Dataset: surface_dataset (GitHub, hpcgarage/surface_dataset). Classes: bad surface, good surface.

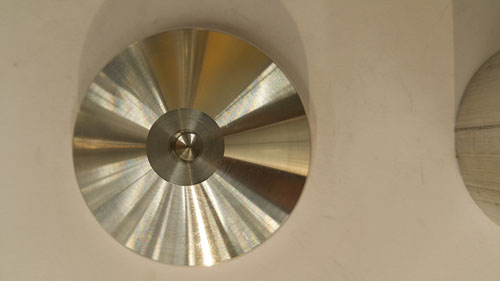
Label: good surface

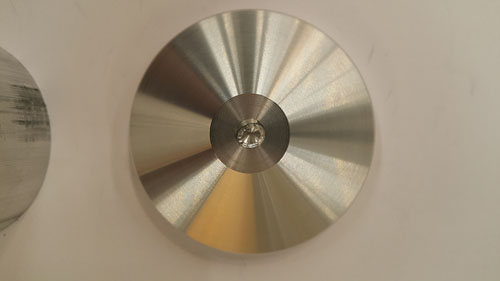
Label: good surface

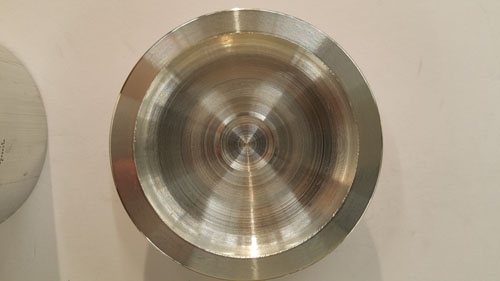
Label: bad surface

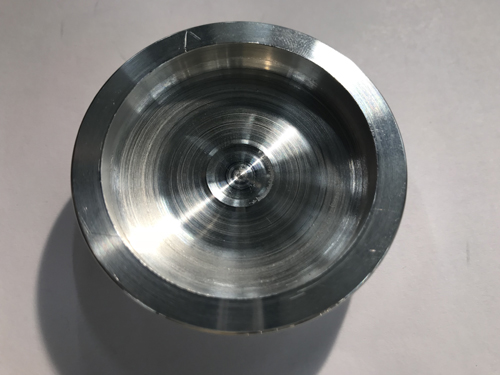
Label: bad surface

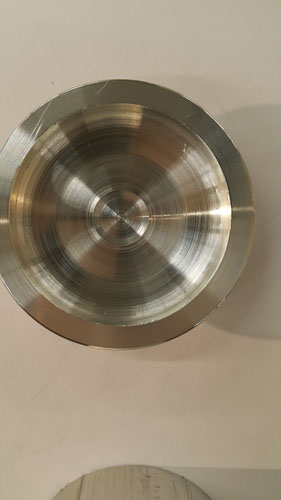
Label: bad surface

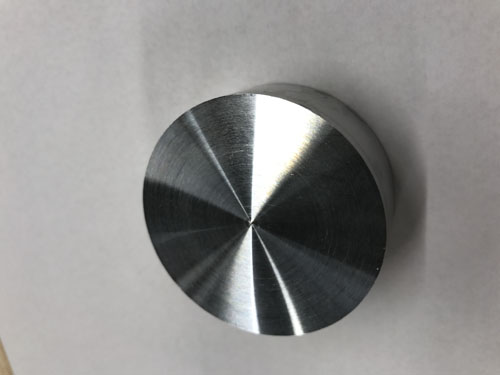
Label: good surface
